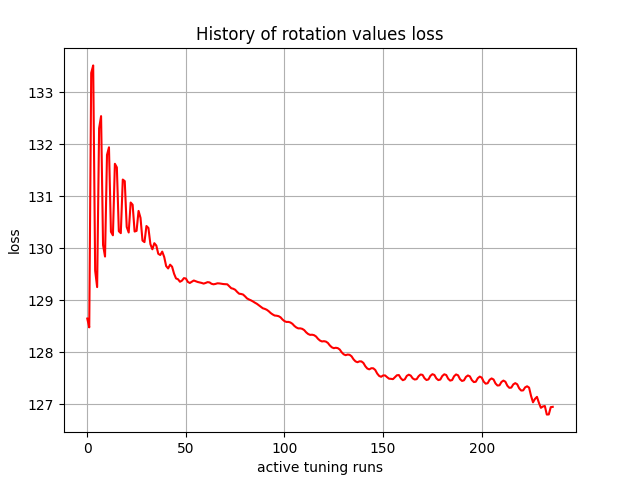

Source data for this figure (header and first rows):
, 0
0, 128.7
1, 128.5
2, 133.4
3, 133.5
4, 129.6
5, 129.3
6, 132.3
7, 132.5
8, 130.1
9, 129.8
10, 131.8
11, 131.9
12, 130.3
13, 130.3
14, 131.6
15, 131.6
16, 130.3
17, 130.3
18, 131.3
19, 131.3
20, 130.4
21, 130.3
22, 130.9
23, 130.8
24, 130.3
25, 130.3
26, 130.7
27, 130.6
28, 130.2
29, 130.1
30, 130.4
31, 130.4
32, 130.1
33, 130
34, 130.1
35, 130.1
36, 129.9
37, 129.9
38, 129.9
39, 129.8
40, 129.7
41, 129.6
42, 129.7
43, 129.6
44, 129.5
45, 129.4
46, 129.4
47, 129.4
48, 129.4
49, 129.4
50, 129.4
51, 129.4
52, 129.3
53, 129.4
54, 129.4
55, 129.4
56, 129.4
57, 129.3
58, 129.3
59, 129.3
... 177 more rows
